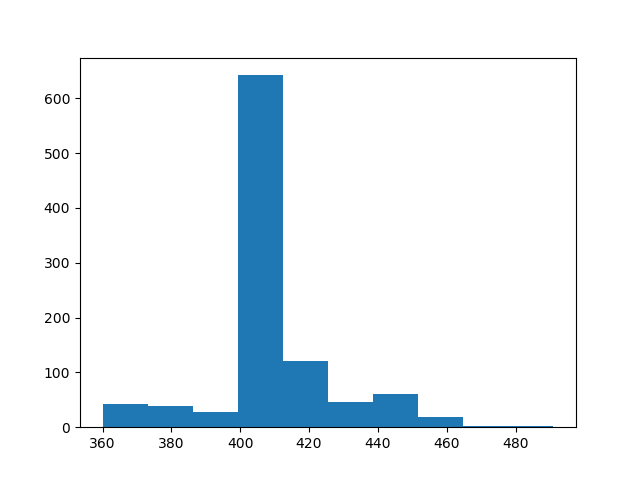

The file beside this chart, header and first rows:
count, value
0, 410
1, 409
2, 408
3, 438
4, 409
5, 414
6, 413
7, 412
8, 411
9, 439
10, 406
11, 406
12, 411
13, 412
14, 412
15, 411
16, 406
17, 411
18, 411
19, 409
20, 408
21, 404
22, 408
23, 409
24, 411
25, 410
26, 440
27, 412
28, 410
29, 406
30, 409
31, 412
32, 411
33, 415
34, 418
35, 434
36, 434
37, 442
38, 447
39, 443
40, 438
41, 430
42, 418
43, 406
44, 418
45, 375
46, 370
47, 368
48, 376
49, 381
50, 386
51, 395
52, 403
53, 407
54, 412
55, 411
56, 413
57, 411
58, 409
59, 411
... 940 more rows
